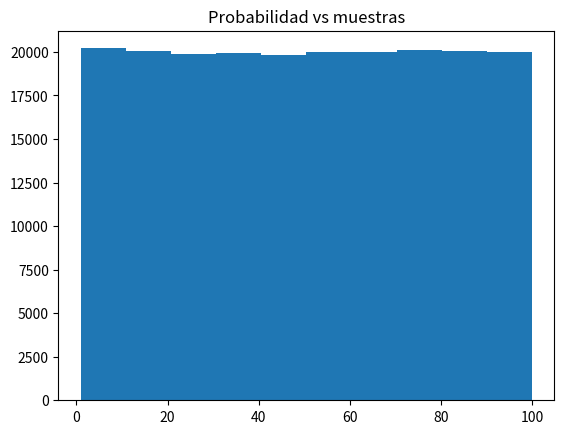

This chart was generated by the following Python code:
import numpy as np
import pandas as pd
import matplotlib.pyplot as plt


a=1
b=100
n=200000

data=np.random.uniform(a,b,n)
plt.title("Probabilidad vs muestras")
plt.hist(data)
plt.show()
